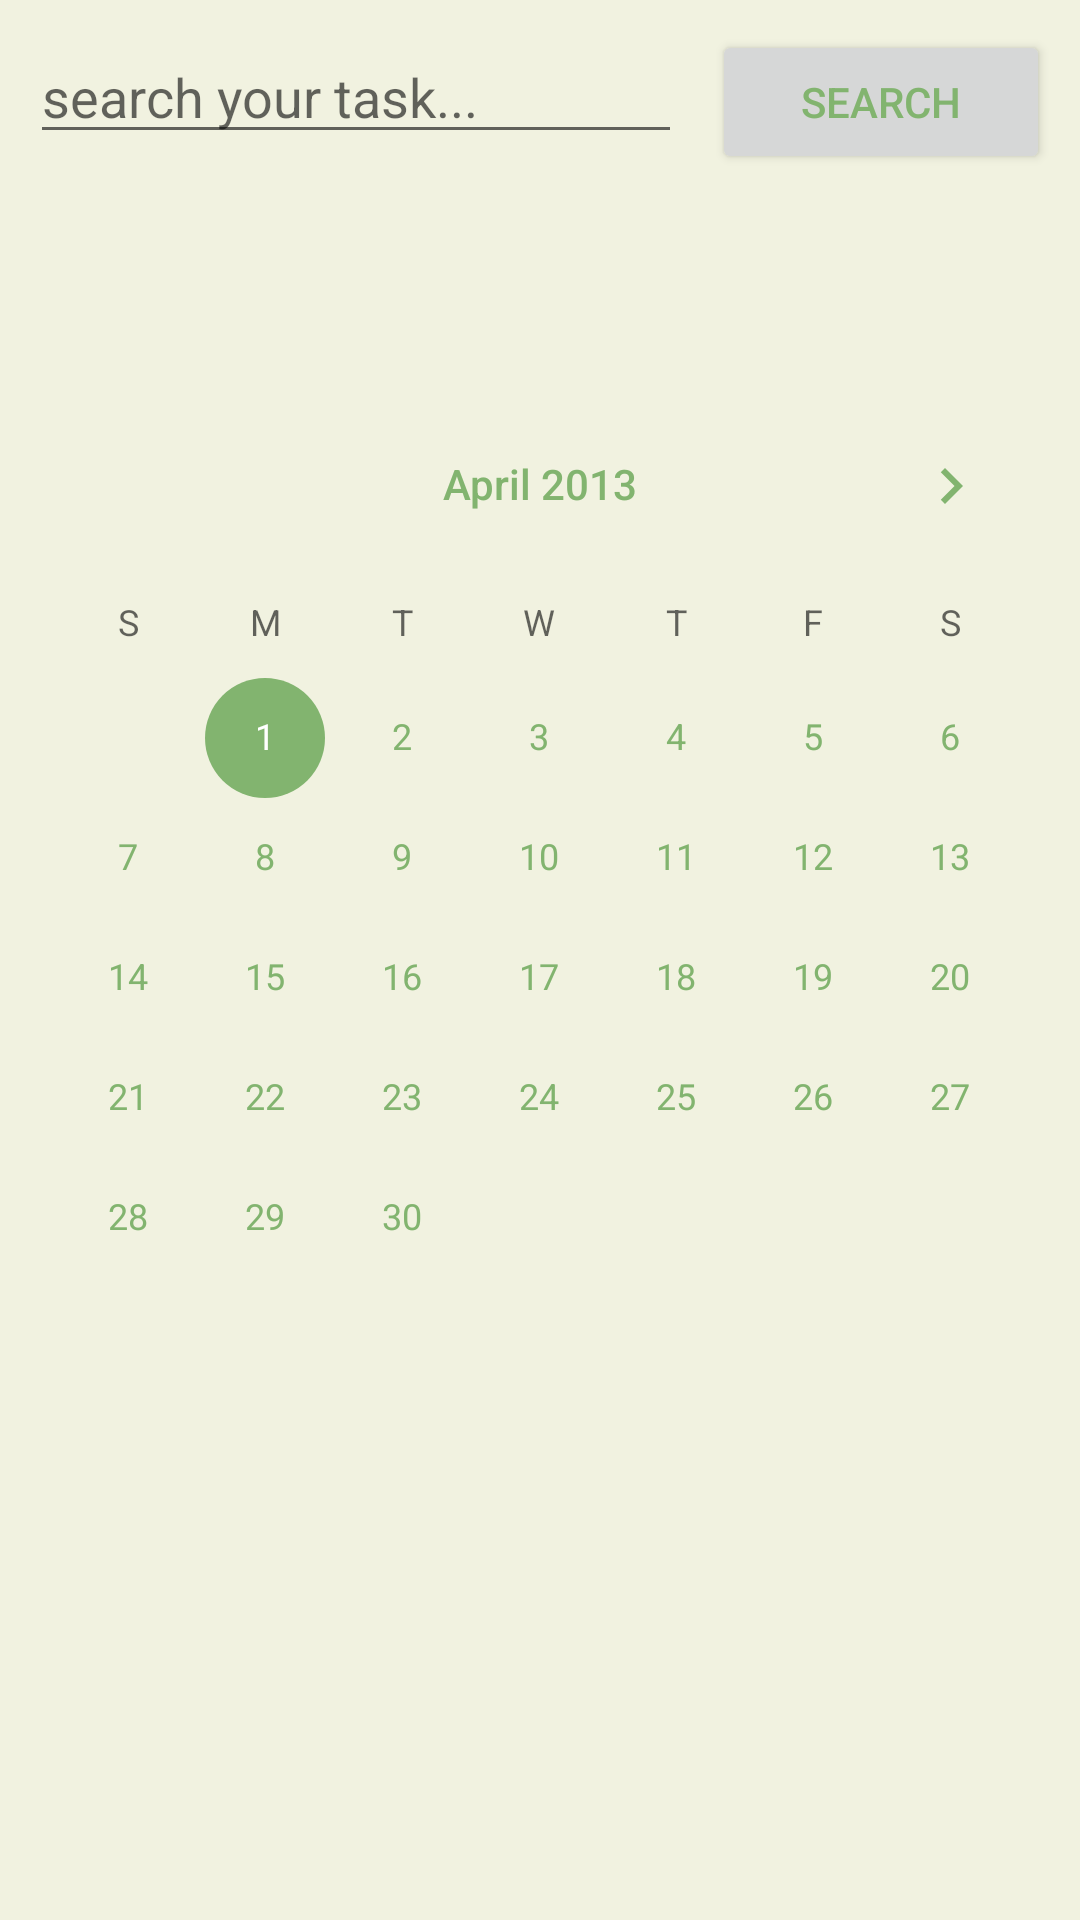

The Android layout XML behind this screen, and the referenced resources:
<!-- AndroidManifest.xml: application theme AppTheme -->
<!-- res/layout/fragment_calendar.xml -->
<?xml version="1.0" encoding="utf-8"?>
<FrameLayout xmlns:android="http://schemas.android.com/apk/res/android"
    xmlns:tools="http://schemas.android.com/tools"
    android:id="@+id/fragment_calendar"
    android:layout_width="match_parent"
    android:layout_height="match_parent"
    android:background="@color/yellow"
    tools:context=".CalendarFragment">

    <LinearLayout
        android:layout_width="match_parent"
        android:layout_height="match_parent"
        android:layout_marginTop="10dp"
        android:background="@color/yellow"
        android:orientation="vertical">

        <LinearLayout
            android:layout_width="match_parent"
            android:layout_height="wrap_content"
            android:layout_marginBottom="20dp"
            android:orientation="horizontal">

            <EditText
                android:id="@+id/searchTask"
                android:layout_width="wrap_content"
                android:layout_height="wrap_content"
                android:layout_marginLeft="10dp"
                android:layout_weight="2"
                android:ems="8"
                android:hint="search your task..."
                android:inputType="textPersonName" />

            <Button
                android:id="@+id/searchBtn"
                android:layout_width="wrap_content"
                android:layout_height="wrap_content"
                android:layout_marginLeft="10dp"
                android:layout_marginRight="10dp"
                android:layout_weight="1"
                android:text="search" />

        </LinearLayout>

        <ListView
            android:id="@+id/resultList"
            android:layout_width="match_parent"
            android:layout_height="wrap_content"
            android:layout_marginHorizontal="30dp"
            android:divider="@color/yellow"
            android:dividerHeight="20sp" />

        <CalendarView
            android:id="@+id/calendarView"
            android:layout_width="match_parent"
            android:layout_height="wrap_content"
            android:layout_marginTop="50dp"
            android:backgroundTint="@color/white"
            android:focusedMonthDateColor="@color/white"
            android:maxDate="12/31/2033"
            android:minDate="04/01/2013" />
    </LinearLayout>
</FrameLayout>
<!-- resources referenced by this layout -->
<resources>
  <color name="white">#FFFFFFFF</color>
  <color name="yellow">#f1f2e0</color>
  <style name="AppTheme" parent="Theme.AppCompat.Light.DarkActionBar">
          
          <item name="colorPrimary">@color/green</item>
          <item name="colorPrimaryVariant">@color/secondGreen</item>
          <item name="colorOnPrimary">@color/white</item>
          <item name="android:textColorPrimary">@color/green</item>
          
          <item name="colorSecondary">@color/yellow</item>
          <item name="colorSecondaryVariant">@color/secondYellow</item>
          <item name="colorOnSecondary">@color/black</item>
          
          <item name="android:statusBarColor">?attr/colorPrimaryVariant</item>
          
          
          <item name="colorAccent">@color/colorAccent</item>
          <item name="colorControlHighlight">@color/colorAccent</item>
          <item name="colorControlActivated">@color/colorAccent</item>
      </style>
  <color name="green">#82b46f</color>
  <color name="secondGreen">#618753</color>
  <color name="secondYellow">#BABA9D</color>
  <color name="black">#FF000000</color>
  <color name="colorAccent">#82b46f</color>
</resources>
